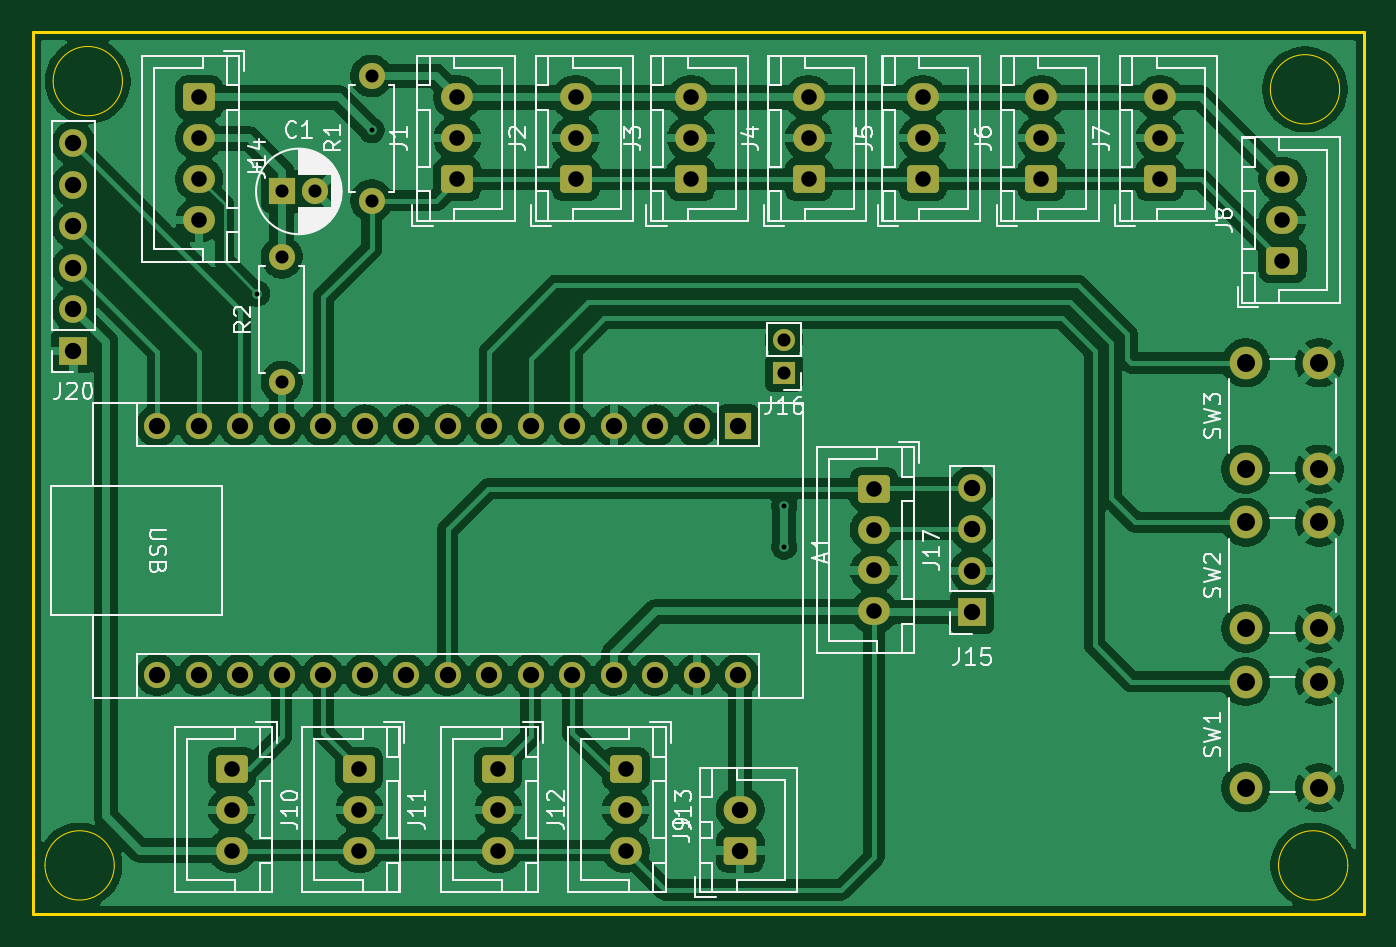
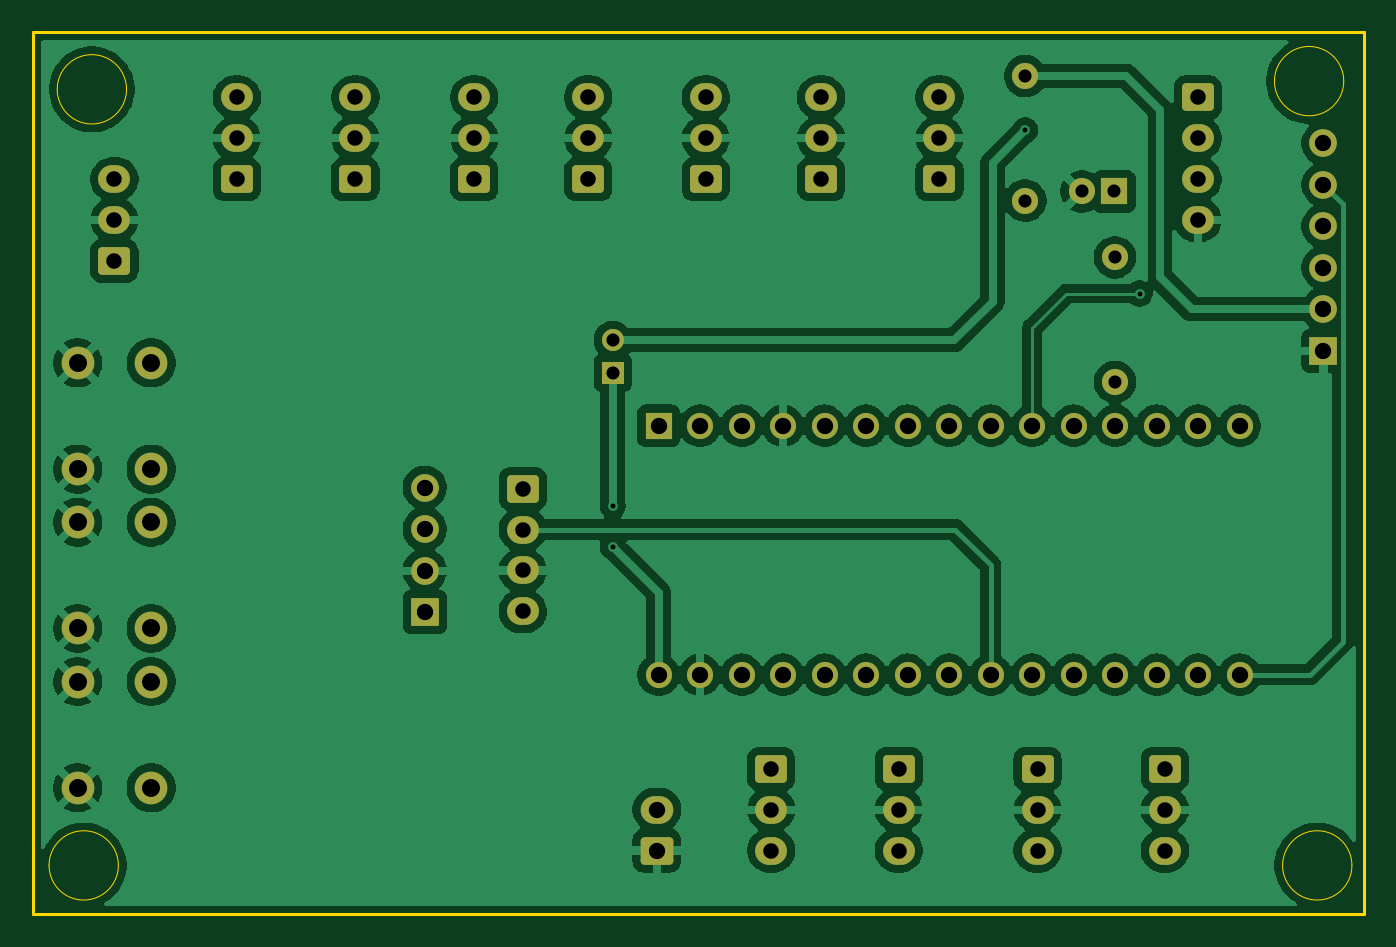
Circuit board: 11 layer files. Board 81.5 x 54.0 mm.
- bottom_copper: mini_hvac_0-B_Cu.gbr (165607 bytes)
- bottom_mask: mini_hvac_0-B_Mask.gbr (4892 bytes)
- paste: mini_hvac_0-B_Paste.gbr (454 bytes)
- bottom_silk: mini_hvac_0-B_Silkscreen.gbr (455 bytes)
- outline: mini_hvac_0-Edge_Cuts.gbr (1263 bytes)
- top_copper: mini_hvac_0-F_Cu.gbr (169448 bytes)
- top_mask: mini_hvac_0-F_Mask.gbr (4892 bytes)
- paste: mini_hvac_0-F_Paste.gbr (454 bytes)
- top_silk: mini_hvac_0-F_Silkscreen.gbr (56705 bytes)
- drill: mini_hvac_0-NPTH.drl (269 bytes)
- drill: mini_hvac_0-PTH.drl (2117 bytes)

=== bottom_copper: mini_hvac_0-B_Cu.gbr (165607 bytes, source omitted) ===
=== bottom_mask: mini_hvac_0-B_Mask.gbr ===
%TF.GenerationSoftware,KiCad,Pcbnew,9.0.0*%
%TF.CreationDate,2025-06-02T16:04:29+05:30*%
%TF.ProjectId,mini_hvac_0,6d696e69-5f68-4766-9163-5f302e6b6963,rev?*%
%TF.SameCoordinates,Original*%
%TF.FileFunction,Soldermask,Bot*%
%TF.FilePolarity,Negative*%
%FSLAX46Y46*%
G04 Gerber Fmt 4.6, Leading zero omitted, Abs format (unit mm)*
G04 Created by KiCad (PCBNEW 9.0.0) date 2025-06-02 16:04:29*
%MOMM*%
%LPD*%
G01*
G04 APERTURE LIST*
G04 Aperture macros list*
%AMRoundRect*
0 Rectangle with rounded corners*
0 $1 Rounding radius*
0 $2 $3 $4 $5 $6 $7 $8 $9 X,Y pos of 4 corners*
0 Add a 4 corners polygon primitive as box body*
4,1,4,$2,$3,$4,$5,$6,$7,$8,$9,$2,$3,0*
0 Add four circle primitives for the rounded corners*
1,1,$1+$1,$2,$3*
1,1,$1+$1,$4,$5*
1,1,$1+$1,$6,$7*
1,1,$1+$1,$8,$9*
0 Add four rect primitives between the rounded corners*
20,1,$1+$1,$2,$3,$4,$5,0*
20,1,$1+$1,$4,$5,$6,$7,0*
20,1,$1+$1,$6,$7,$8,$9,0*
20,1,$1+$1,$8,$9,$2,$3,0*%
G04 Aperture macros list end*
%ADD10C,2.000000*%
%ADD11R,1.600000X1.600000*%
%ADD12O,1.600000X1.600000*%
%ADD13RoundRect,0.250000X-0.725000X0.600000X-0.725000X-0.600000X0.725000X-0.600000X0.725000X0.600000X0*%
%ADD14O,1.950000X1.700000*%
%ADD15RoundRect,0.250000X0.725000X-0.600000X0.725000X0.600000X-0.725000X0.600000X-0.725000X-0.600000X0*%
%ADD16R,1.350000X1.350000*%
%ADD17O,1.350000X1.350000*%
%ADD18R,1.700000X1.700000*%
%ADD19O,1.700000X1.700000*%
%ADD20C,1.600000*%
%ADD21RoundRect,0.250000X0.750000X-0.600000X0.750000X0.600000X-0.750000X0.600000X-0.750000X-0.600000X0*%
%ADD22O,2.000000X1.700000*%
G04 APERTURE END LIST*
D10*
%TO.C,SW2*%
X170250000Y-67500000D03*
X170250000Y-61000000D03*
X174750000Y-67500000D03*
X174750000Y-61000000D03*
%TD*%
D11*
%TO.C,A1*%
X139190000Y-55090000D03*
D12*
X136650000Y-55090000D03*
X134110000Y-55090000D03*
X131570000Y-55090000D03*
X129030000Y-55090000D03*
X126490000Y-55090000D03*
X123950000Y-55090000D03*
X121410000Y-55090000D03*
X118870000Y-55090000D03*
X116330000Y-55090000D03*
X113790000Y-55090000D03*
X111250000Y-55090000D03*
X108710000Y-55090000D03*
X106170000Y-55090000D03*
X103630000Y-55090000D03*
X103630000Y-70330000D03*
X106170000Y-70330000D03*
X108710000Y-70330000D03*
X111250000Y-70330000D03*
X113790000Y-70330000D03*
X116330000Y-70330000D03*
X118870000Y-70330000D03*
X121410000Y-70330000D03*
X123950000Y-70330000D03*
X126490000Y-70330000D03*
X129030000Y-70330000D03*
X131570000Y-70330000D03*
X134110000Y-70330000D03*
X136650000Y-70330000D03*
X139190000Y-70330000D03*
%TD*%
D13*
%TO.C,J11*%
X116000000Y-76090000D03*
D14*
X116000000Y-78590000D03*
X116000000Y-81090000D03*
%TD*%
D15*
%TO.C,J5*%
X150475000Y-40000000D03*
D14*
X150475000Y-37500000D03*
X150475000Y-35000000D03*
%TD*%
D13*
%TO.C,J10*%
X108200000Y-76090000D03*
D14*
X108200000Y-78590000D03*
X108200000Y-81090000D03*
%TD*%
D10*
%TO.C,SW1*%
X170250000Y-77250000D03*
X170250000Y-70750000D03*
X174750000Y-77250000D03*
X174750000Y-70750000D03*
%TD*%
D16*
%TO.C,J16*%
X142000000Y-51840000D03*
D17*
X142000000Y-49840000D03*
%TD*%
D15*
%TO.C,J6*%
X157750000Y-40000000D03*
D14*
X157750000Y-37500000D03*
X157750000Y-35000000D03*
%TD*%
D18*
%TO.C,J20*%
X98500000Y-50500000D03*
D19*
X98500000Y-47960000D03*
X98500000Y-45420000D03*
X98500000Y-42880000D03*
X98500000Y-40340000D03*
X98500000Y-37800000D03*
%TD*%
D13*
%TO.C,J14*%
X106200000Y-35000000D03*
D14*
X106200000Y-37500000D03*
X106200000Y-40000000D03*
X106200000Y-42500000D03*
%TD*%
D15*
%TO.C,J3*%
X136300000Y-40000000D03*
D14*
X136300000Y-37500000D03*
X136300000Y-35000000D03*
%TD*%
D20*
%TO.C,R1*%
X116750000Y-41310000D03*
D12*
X116750000Y-33690000D03*
%TD*%
D15*
%TO.C,J8*%
X172500000Y-45000000D03*
D14*
X172500000Y-42500000D03*
X172500000Y-40000000D03*
%TD*%
D15*
%TO.C,J4*%
X143500000Y-40000000D03*
D14*
X143500000Y-37500000D03*
X143500000Y-35000000D03*
%TD*%
D15*
%TO.C,J2*%
X129250000Y-40000000D03*
D14*
X129250000Y-37500000D03*
X129250000Y-35000000D03*
%TD*%
D18*
%TO.C,J15*%
X153500000Y-66500000D03*
D19*
X153500000Y-63960000D03*
X153500000Y-61420000D03*
X153500000Y-58880000D03*
%TD*%
D15*
%TO.C,J1*%
X122000000Y-40000000D03*
D14*
X122000000Y-37500000D03*
X122000000Y-35000000D03*
%TD*%
D13*
%TO.C,J12*%
X124500000Y-76090000D03*
D14*
X124500000Y-78590000D03*
X124500000Y-81090000D03*
%TD*%
D13*
%TO.C,J17*%
X147500000Y-58950000D03*
D14*
X147500000Y-61450000D03*
X147500000Y-63950000D03*
X147500000Y-66450000D03*
%TD*%
D15*
%TO.C,J7*%
X165000000Y-40000000D03*
D14*
X165000000Y-37500000D03*
X165000000Y-35000000D03*
%TD*%
D21*
%TO.C,J9*%
X139300000Y-81090000D03*
D22*
X139300000Y-78590000D03*
%TD*%
D13*
%TO.C,J13*%
X132300000Y-76090000D03*
D14*
X132300000Y-78590000D03*
X132300000Y-81090000D03*
%TD*%
D11*
%TO.C,C1*%
X111294888Y-40750000D03*
D20*
X113294888Y-40750000D03*
%TD*%
%TO.C,R2*%
X111250000Y-52400000D03*
D12*
X111250000Y-44780000D03*
%TD*%
D10*
%TO.C,SW3*%
X170250000Y-57750000D03*
X170250000Y-51250000D03*
X174750000Y-57750000D03*
X174750000Y-51250000D03*
%TD*%
M02*

=== paste: mini_hvac_0-B_Paste.gbr ===
%TF.GenerationSoftware,KiCad,Pcbnew,9.0.0*%
%TF.CreationDate,2025-06-02T16:04:29+05:30*%
%TF.ProjectId,mini_hvac_0,6d696e69-5f68-4766-9163-5f302e6b6963,rev?*%
%TF.SameCoordinates,Original*%
%TF.FileFunction,Paste,Bot*%
%TF.FilePolarity,Positive*%
%FSLAX46Y46*%
G04 Gerber Fmt 4.6, Leading zero omitted, Abs format (unit mm)*
G04 Created by KiCad (PCBNEW 9.0.0) date 2025-06-02 16:04:29*
%MOMM*%
%LPD*%
G01*
G04 APERTURE LIST*
G04 APERTURE END LIST*
M02*

=== bottom_silk: mini_hvac_0-B_Silkscreen.gbr ===
%TF.GenerationSoftware,KiCad,Pcbnew,9.0.0*%
%TF.CreationDate,2025-06-02T16:04:29+05:30*%
%TF.ProjectId,mini_hvac_0,6d696e69-5f68-4766-9163-5f302e6b6963,rev?*%
%TF.SameCoordinates,Original*%
%TF.FileFunction,Legend,Bot*%
%TF.FilePolarity,Positive*%
%FSLAX46Y46*%
G04 Gerber Fmt 4.6, Leading zero omitted, Abs format (unit mm)*
G04 Created by KiCad (PCBNEW 9.0.0) date 2025-06-02 16:04:29*
%MOMM*%
%LPD*%
G01*
G04 APERTURE LIST*
G04 APERTURE END LIST*
M02*

=== outline: mini_hvac_0-Edge_Cuts.gbr ===
%TF.GenerationSoftware,KiCad,Pcbnew,9.0.0*%
%TF.CreationDate,2025-06-02T16:04:30+05:30*%
%TF.ProjectId,mini_hvac_0,6d696e69-5f68-4766-9163-5f302e6b6963,rev?*%
%TF.SameCoordinates,Original*%
%TF.FileFunction,Profile,NP*%
%FSLAX46Y46*%
G04 Gerber Fmt 4.6, Leading zero omitted, Abs format (unit mm)*
G04 Created by KiCad (PCBNEW 9.0.0) date 2025-06-02 16:04:30*
%MOMM*%
%LPD*%
G01*
G04 APERTURE LIST*
%TA.AperFunction,Profile*%
%ADD10C,0.050000*%
%TD*%
%TA.AperFunction,Profile*%
%ADD11C,0.200000*%
%TD*%
G04 APERTURE END LIST*
D10*
X176500000Y-82000000D02*
G75*
G02*
X172257360Y-82000000I-2121320J0D01*
G01*
X172257360Y-82000000D02*
G75*
G02*
X176500000Y-82000000I2121320J0D01*
G01*
X101000000Y-82000000D02*
G75*
G02*
X96757360Y-82000000I-2121320J0D01*
G01*
X96757360Y-82000000D02*
G75*
G02*
X101000000Y-82000000I2121320J0D01*
G01*
X176000000Y-34500000D02*
G75*
G02*
X171757360Y-34500000I-2121320J0D01*
G01*
X171757360Y-34500000D02*
G75*
G02*
X176000000Y-34500000I2121320J0D01*
G01*
X101500000Y-34000000D02*
G75*
G02*
X97257360Y-34000000I-2121320J0D01*
G01*
X97257360Y-34000000D02*
G75*
G02*
X101500000Y-34000000I2121320J0D01*
G01*
D11*
X96000000Y-31000000D02*
X177500000Y-31000000D01*
X177500000Y-85000000D01*
X96000000Y-85000000D01*
X96000000Y-31000000D01*
M02*

=== top_copper: mini_hvac_0-F_Cu.gbr (169448 bytes, source omitted) ===
=== top_mask: mini_hvac_0-F_Mask.gbr ===
%TF.GenerationSoftware,KiCad,Pcbnew,9.0.0*%
%TF.CreationDate,2025-06-02T16:04:29+05:30*%
%TF.ProjectId,mini_hvac_0,6d696e69-5f68-4766-9163-5f302e6b6963,rev?*%
%TF.SameCoordinates,Original*%
%TF.FileFunction,Soldermask,Top*%
%TF.FilePolarity,Negative*%
%FSLAX46Y46*%
G04 Gerber Fmt 4.6, Leading zero omitted, Abs format (unit mm)*
G04 Created by KiCad (PCBNEW 9.0.0) date 2025-06-02 16:04:29*
%MOMM*%
%LPD*%
G01*
G04 APERTURE LIST*
G04 Aperture macros list*
%AMRoundRect*
0 Rectangle with rounded corners*
0 $1 Rounding radius*
0 $2 $3 $4 $5 $6 $7 $8 $9 X,Y pos of 4 corners*
0 Add a 4 corners polygon primitive as box body*
4,1,4,$2,$3,$4,$5,$6,$7,$8,$9,$2,$3,0*
0 Add four circle primitives for the rounded corners*
1,1,$1+$1,$2,$3*
1,1,$1+$1,$4,$5*
1,1,$1+$1,$6,$7*
1,1,$1+$1,$8,$9*
0 Add four rect primitives between the rounded corners*
20,1,$1+$1,$2,$3,$4,$5,0*
20,1,$1+$1,$4,$5,$6,$7,0*
20,1,$1+$1,$6,$7,$8,$9,0*
20,1,$1+$1,$8,$9,$2,$3,0*%
G04 Aperture macros list end*
%ADD10C,2.000000*%
%ADD11R,1.600000X1.600000*%
%ADD12O,1.600000X1.600000*%
%ADD13RoundRect,0.250000X-0.725000X0.600000X-0.725000X-0.600000X0.725000X-0.600000X0.725000X0.600000X0*%
%ADD14O,1.950000X1.700000*%
%ADD15RoundRect,0.250000X0.725000X-0.600000X0.725000X0.600000X-0.725000X0.600000X-0.725000X-0.600000X0*%
%ADD16R,1.350000X1.350000*%
%ADD17O,1.350000X1.350000*%
%ADD18R,1.700000X1.700000*%
%ADD19O,1.700000X1.700000*%
%ADD20C,1.600000*%
%ADD21RoundRect,0.250000X0.750000X-0.600000X0.750000X0.600000X-0.750000X0.600000X-0.750000X-0.600000X0*%
%ADD22O,2.000000X1.700000*%
G04 APERTURE END LIST*
D10*
%TO.C,SW2*%
X170250000Y-67500000D03*
X170250000Y-61000000D03*
X174750000Y-67500000D03*
X174750000Y-61000000D03*
%TD*%
D11*
%TO.C,A1*%
X139190000Y-55090000D03*
D12*
X136650000Y-55090000D03*
X134110000Y-55090000D03*
X131570000Y-55090000D03*
X129030000Y-55090000D03*
X126490000Y-55090000D03*
X123950000Y-55090000D03*
X121410000Y-55090000D03*
X118870000Y-55090000D03*
X116330000Y-55090000D03*
X113790000Y-55090000D03*
X111250000Y-55090000D03*
X108710000Y-55090000D03*
X106170000Y-55090000D03*
X103630000Y-55090000D03*
X103630000Y-70330000D03*
X106170000Y-70330000D03*
X108710000Y-70330000D03*
X111250000Y-70330000D03*
X113790000Y-70330000D03*
X116330000Y-70330000D03*
X118870000Y-70330000D03*
X121410000Y-70330000D03*
X123950000Y-70330000D03*
X126490000Y-70330000D03*
X129030000Y-70330000D03*
X131570000Y-70330000D03*
X134110000Y-70330000D03*
X136650000Y-70330000D03*
X139190000Y-70330000D03*
%TD*%
D13*
%TO.C,J11*%
X116000000Y-76090000D03*
D14*
X116000000Y-78590000D03*
X116000000Y-81090000D03*
%TD*%
D15*
%TO.C,J5*%
X150475000Y-40000000D03*
D14*
X150475000Y-37500000D03*
X150475000Y-35000000D03*
%TD*%
D13*
%TO.C,J10*%
X108200000Y-76090000D03*
D14*
X108200000Y-78590000D03*
X108200000Y-81090000D03*
%TD*%
D10*
%TO.C,SW1*%
X170250000Y-77250000D03*
X170250000Y-70750000D03*
X174750000Y-77250000D03*
X174750000Y-70750000D03*
%TD*%
D16*
%TO.C,J16*%
X142000000Y-51840000D03*
D17*
X142000000Y-49840000D03*
%TD*%
D15*
%TO.C,J6*%
X157750000Y-40000000D03*
D14*
X157750000Y-37500000D03*
X157750000Y-35000000D03*
%TD*%
D18*
%TO.C,J20*%
X98500000Y-50500000D03*
D19*
X98500000Y-47960000D03*
X98500000Y-45420000D03*
X98500000Y-42880000D03*
X98500000Y-40340000D03*
X98500000Y-37800000D03*
%TD*%
D13*
%TO.C,J14*%
X106200000Y-35000000D03*
D14*
X106200000Y-37500000D03*
X106200000Y-40000000D03*
X106200000Y-42500000D03*
%TD*%
D15*
%TO.C,J3*%
X136300000Y-40000000D03*
D14*
X136300000Y-37500000D03*
X136300000Y-35000000D03*
%TD*%
D20*
%TO.C,R1*%
X116750000Y-41310000D03*
D12*
X116750000Y-33690000D03*
%TD*%
D15*
%TO.C,J8*%
X172500000Y-45000000D03*
D14*
X172500000Y-42500000D03*
X172500000Y-40000000D03*
%TD*%
D15*
%TO.C,J4*%
X143500000Y-40000000D03*
D14*
X143500000Y-37500000D03*
X143500000Y-35000000D03*
%TD*%
D15*
%TO.C,J2*%
X129250000Y-40000000D03*
D14*
X129250000Y-37500000D03*
X129250000Y-35000000D03*
%TD*%
D18*
%TO.C,J15*%
X153500000Y-66500000D03*
D19*
X153500000Y-63960000D03*
X153500000Y-61420000D03*
X153500000Y-58880000D03*
%TD*%
D15*
%TO.C,J1*%
X122000000Y-40000000D03*
D14*
X122000000Y-37500000D03*
X122000000Y-35000000D03*
%TD*%
D13*
%TO.C,J12*%
X124500000Y-76090000D03*
D14*
X124500000Y-78590000D03*
X124500000Y-81090000D03*
%TD*%
D13*
%TO.C,J17*%
X147500000Y-58950000D03*
D14*
X147500000Y-61450000D03*
X147500000Y-63950000D03*
X147500000Y-66450000D03*
%TD*%
D15*
%TO.C,J7*%
X165000000Y-40000000D03*
D14*
X165000000Y-37500000D03*
X165000000Y-35000000D03*
%TD*%
D21*
%TO.C,J9*%
X139300000Y-81090000D03*
D22*
X139300000Y-78590000D03*
%TD*%
D13*
%TO.C,J13*%
X132300000Y-76090000D03*
D14*
X132300000Y-78590000D03*
X132300000Y-81090000D03*
%TD*%
D11*
%TO.C,C1*%
X111294888Y-40750000D03*
D20*
X113294888Y-40750000D03*
%TD*%
%TO.C,R2*%
X111250000Y-52400000D03*
D12*
X111250000Y-44780000D03*
%TD*%
D10*
%TO.C,SW3*%
X170250000Y-57750000D03*
X170250000Y-51250000D03*
X174750000Y-57750000D03*
X174750000Y-51250000D03*
%TD*%
M02*

=== paste: mini_hvac_0-F_Paste.gbr ===
%TF.GenerationSoftware,KiCad,Pcbnew,9.0.0*%
%TF.CreationDate,2025-06-02T16:04:29+05:30*%
%TF.ProjectId,mini_hvac_0,6d696e69-5f68-4766-9163-5f302e6b6963,rev?*%
%TF.SameCoordinates,Original*%
%TF.FileFunction,Paste,Top*%
%TF.FilePolarity,Positive*%
%FSLAX46Y46*%
G04 Gerber Fmt 4.6, Leading zero omitted, Abs format (unit mm)*
G04 Created by KiCad (PCBNEW 9.0.0) date 2025-06-02 16:04:29*
%MOMM*%
%LPD*%
G01*
G04 APERTURE LIST*
G04 APERTURE END LIST*
M02*

=== top_silk: mini_hvac_0-F_Silkscreen.gbr (56705 bytes, source omitted) ===
=== drill: mini_hvac_0-NPTH.drl ===
M48
; DRILL file {KiCad 9.0.0} date 2025-06-02T16:04:57+0530
; FORMAT={-:-/ absolute / metric / decimal}
; #@! TF.CreationDate,2025-06-02T16:04:57+05:30
; #@! TF.GenerationSoftware,Kicad,Pcbnew,9.0.0
; #@! TF.FileFunction,NonPlated,1,2,NPTH
FMAT,2
METRIC
%
G90
G05
M30

=== drill: mini_hvac_0-PTH.drl ===
M48
; DRILL file {KiCad 9.0.0} date 2025-06-02T16:04:57+0530
; FORMAT={-:-/ absolute / metric / decimal}
; #@! TF.CreationDate,2025-06-02T16:04:57+05:30
; #@! TF.GenerationSoftware,Kicad,Pcbnew,9.0.0
; #@! TF.FileFunction,Plated,1,2,PTH
FMAT,2
METRIC
; #@! TA.AperFunction,Plated,PTH,ViaDrill
T1C0.300
; #@! TA.AperFunction,Plated,PTH,ComponentDrill
T2C0.800
; #@! TA.AperFunction,Plated,PTH,ComponentDrill
T3C0.950
; #@! TA.AperFunction,Plated,PTH,ComponentDrill
T4C1.000
; #@! TA.AperFunction,Plated,PTH,ComponentDrill
T5C1.100
%
G90
G05
T1
X109.75Y-47.0
X116.75Y-37.0
X142.0Y-60.0
X142.0Y-62.5
T2
X111.25Y-44.78
X111.25Y-52.4
X111.295Y-40.75
X113.295Y-40.75
X116.75Y-33.69
X116.75Y-41.31
X142.0Y-49.84
X142.0Y-51.84
T3
X106.2Y-35.0
X106.2Y-37.5
X106.2Y-40.0
X106.2Y-42.5
X108.2Y-76.09
X108.2Y-78.59
X108.2Y-81.09
X116.0Y-76.09
X116.0Y-78.59
X116.0Y-81.09
X122.0Y-35.0
X122.0Y-37.5
X122.0Y-40.0
X124.5Y-76.09
X124.5Y-78.59
X124.5Y-81.09
X129.25Y-35.0
X129.25Y-37.5
X129.25Y-40.0
X132.3Y-76.09
X132.3Y-78.59
X132.3Y-81.09
X136.3Y-35.0
X136.3Y-37.5
X136.3Y-40.0
X143.5Y-35.0
X143.5Y-37.5
X143.5Y-40.0
X147.5Y-58.95
X147.5Y-61.45
X147.5Y-63.95
X147.5Y-66.45
X150.475Y-35.0
X150.475Y-37.5
X150.475Y-40.0
X157.75Y-35.0
X157.75Y-37.5
X157.75Y-40.0
X165.0Y-35.0
X165.0Y-37.5
X165.0Y-40.0
X172.5Y-40.0
X172.5Y-42.5
X172.5Y-45.0
T4
X98.5Y-37.8
X98.5Y-40.34
X98.5Y-42.88
X98.5Y-45.42
X98.5Y-47.96
X98.5Y-50.5
X103.63Y-55.09
X103.63Y-70.33
X106.17Y-55.09
X106.17Y-70.33
X108.71Y-55.09
X108.71Y-70.33
X111.25Y-55.09
X111.25Y-70.33
X113.79Y-55.09
X113.79Y-70.33
X116.33Y-55.09
X116.33Y-70.33
X118.87Y-55.09
X118.87Y-70.33
X121.41Y-55.09
X121.41Y-70.33
X123.95Y-55.09
X123.95Y-70.33
X126.49Y-55.09
X126.49Y-70.33
X129.03Y-55.09
X129.03Y-70.33
X131.57Y-55.09
X131.57Y-70.33
X134.11Y-55.09
X134.11Y-70.33
X136.65Y-55.09
X136.65Y-70.33
X139.19Y-55.09
X139.19Y-70.33
X139.3Y-78.59
X139.3Y-81.09
X153.5Y-58.88
X153.5Y-61.42
X153.5Y-63.96
X153.5Y-66.5
T5
X170.25Y-51.25
X170.25Y-57.75
X170.25Y-61.0
X170.25Y-67.5
X170.25Y-70.75
X170.25Y-77.25
X174.75Y-51.25
X174.75Y-57.75
X174.75Y-61.0
X174.75Y-67.5
X174.75Y-70.75
X174.75Y-77.25
M30
